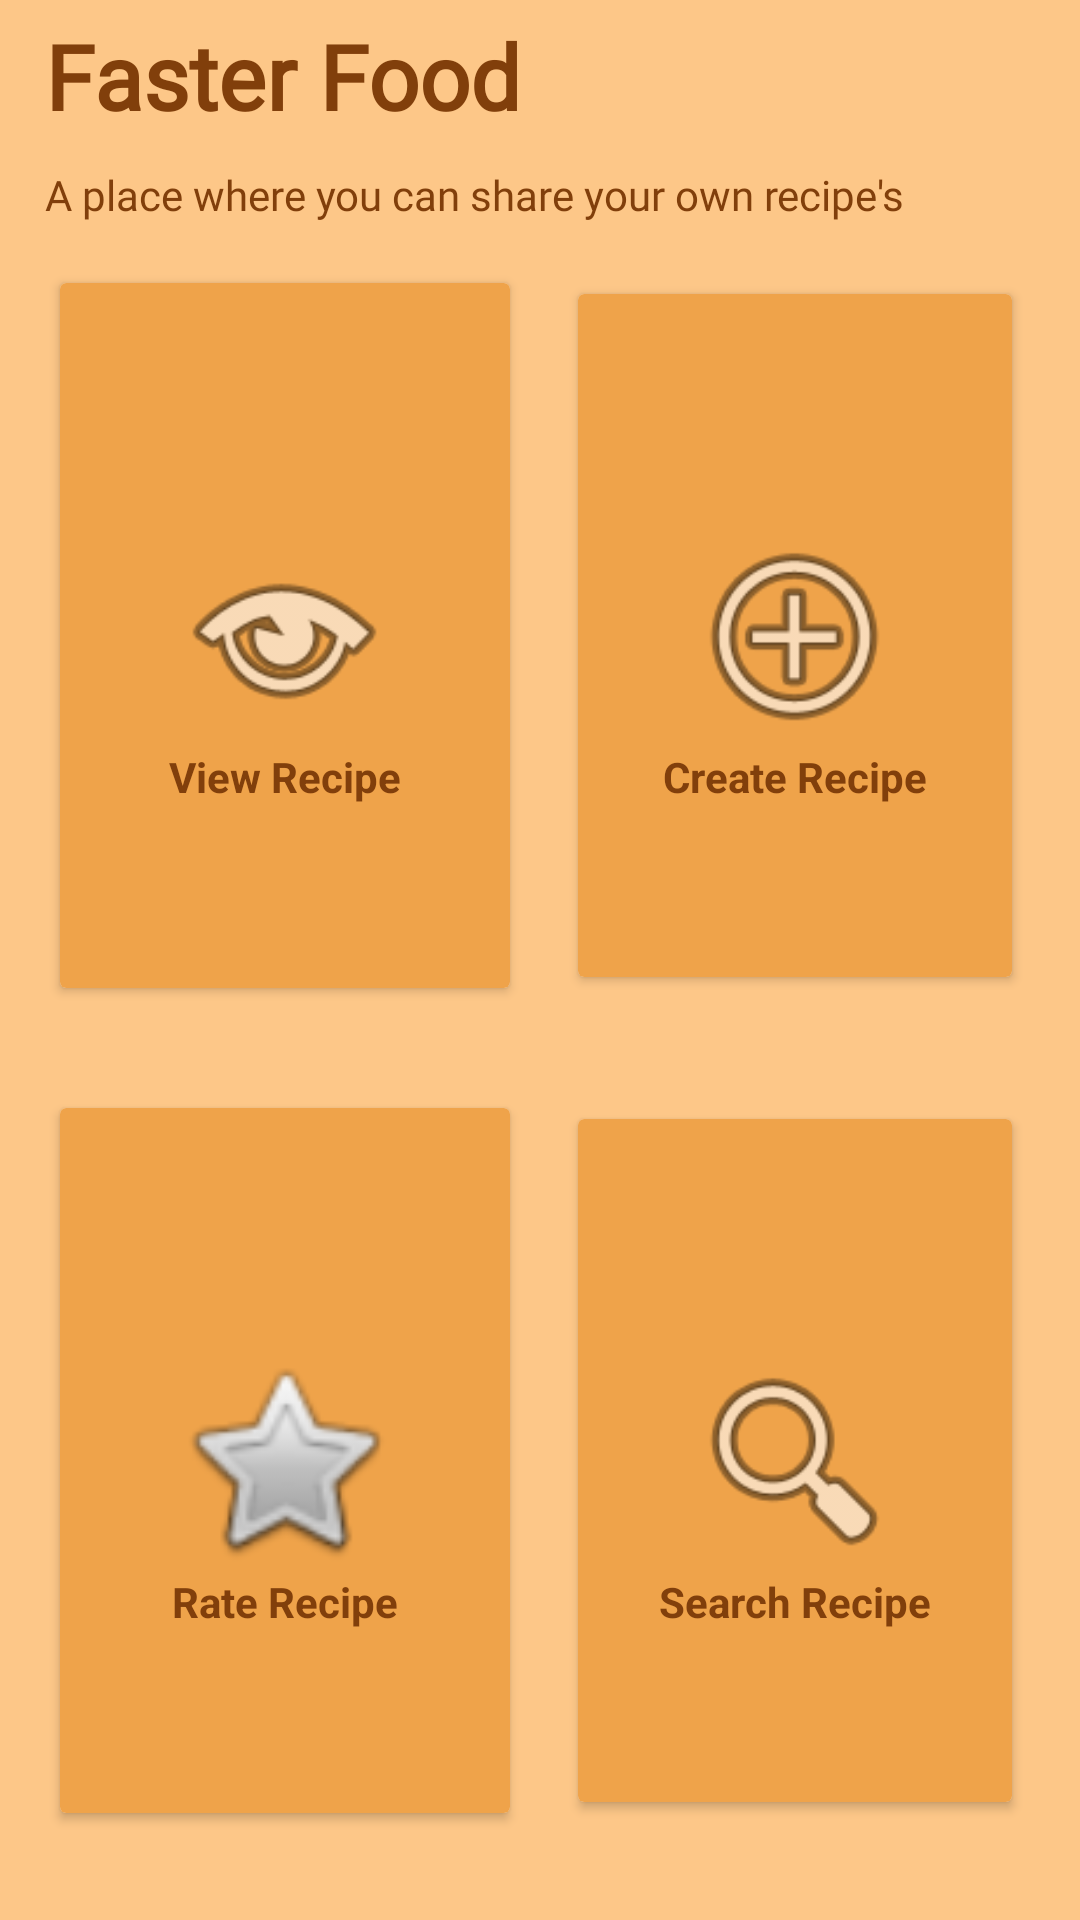

Reconstruct the res/layout file that produces this screen, plus the resources it refers to.
<!-- AndroidManifest.xml: activity theme Theme.FasterFood.NoActionBar -->
<!-- res/layout/fragment_home.xml -->
<?xml version="1.0" encoding="utf-8"?>
<androidx.constraintlayout.widget.ConstraintLayout xmlns:android="http://schemas.android.com/apk/res/android"
    xmlns:app="http://schemas.android.com/apk/res-auto"
    xmlns:tools="http://schemas.android.com/tools"
    android:layout_width="match_parent"
    android:layout_height="match_parent"
    android:layout_marginTop="0dp"
    android:background="#fdc788"
    tools:context=".fragment.home.HomeFragment">


    <TextView
        android:id="@+id/textView2"
        android:layout_width="wrap_content"
        android:layout_height="wrap_content"
        android:layout_marginStart="15dp"
        android:layout_marginTop="5dp"
        android:fontFamily="@font/fredoka_one"
        android:text="Faster Food"
        android:textColor="#813F0B"
        android:textSize="30dp"
        android:textStyle="bold"
        app:layout_constraintStart_toStartOf="parent"
        app:layout_constraintTop_toTopOf="parent" />

    <TextView
        android:id="@+id/textView3"
        android:layout_width="wrap_content"
        android:layout_height="wrap_content"
        android:layout_marginStart="15dp"
        android:layout_marginTop="10dp"
        android:fontFamily="@font/fredoka_one"
        android:text="A place where you can share your own recipe's"
        android:textColor="#813F0B"
        android:textSize="14dp"
        app:layout_constraintStart_toStartOf="parent"
        app:layout_constraintTop_toBottomOf="@+id/textView2" />

    <LinearLayout
        android:id="@+id/firstlinearLayout"
        android:layout_width="0dp"
        android:layout_height="275dp"
        android:layout_margin="0dp"
        android:layout_marginTop="15dp"
        android:orientation="horizontal"
        android:padding="10dp"
        app:layout_constraintEnd_toEndOf="parent"
        app:layout_constraintHorizontal_bias="0.0"
        app:layout_constraintStart_toStartOf="parent"
        app:layout_constraintTop_toBottomOf="@+id/textView3">

        <androidx.cardview.widget.CardView
            android:layout_width="0dp"
            android:layout_height="match_parent"
            android:layout_margin="10dp"
            android:layout_weight="1"
            android:elevation="16dp">

            <RelativeLayout
                android:layout_width="match_parent"
                android:layout_height="match_parent"
                android:background="#EFA34A">

                <ImageView
                    android:id="@+id/viewrecipe"
                    android:layout_width="75dp"
                    android:layout_height="75dp"
                    android:layout_centerInParent="true"
                    android:layout_marginTop="15dp"
                    android:src="@android:drawable/ic_menu_view" />

                <TextView
                    android:id="@+id/textView4"
                    android:layout_width="wrap_content"
                    android:layout_height="wrap_content"
                    android:layout_below="@id/viewrecipe"
                    android:layout_centerHorizontal="true"
                    android:text="View Recipe"
                    android:textColor="#813F0B"
                    android:textStyle="bold" />

            </RelativeLayout>
        </androidx.cardview.widget.CardView>

        <androidx.cardview.widget.CardView
            android:layout_width="0dp"
            android:layout_height="match_parent"
            android:layout_margin="10dp"
            android:layout_weight="1"
            android:elevation="16dp"
            app:cardUseCompatPadding="true">

            <RelativeLayout
                android:layout_width="match_parent"
                android:layout_height="match_parent"
                android:background="#EFA34A">

                <ImageView
                    android:id="@+id/create"
                    android:layout_width="75dp"
                    android:layout_height="75dp"
                    android:layout_centerInParent="true"
                    android:layout_marginTop="15dp"
                    android:src="@android:drawable/ic_menu_add" />

                <TextView
                    android:id="@+id/textView5"
                    android:layout_width="wrap_content"
                    android:layout_height="wrap_content"
                    android:layout_below="@id/create"
                    android:layout_centerHorizontal="true"
                    android:text="Create Recipe"
                    android:textColor="#813F0B"
                    android:textStyle="bold" />

            </RelativeLayout>
        </androidx.cardview.widget.CardView>
    </LinearLayout>


    <LinearLayout
        android:layout_width="0dp"
        android:layout_height="275dp"
        android:layout_margin="0dp"
        android:layout_marginTop="284dp"
        android:orientation="horizontal"
        android:padding="10dp"
        app:layout_constraintEnd_toEndOf="parent"
        app:layout_constraintHorizontal_bias="0.0"
        app:layout_constraintStart_toStartOf="parent"
        app:layout_constraintTop_toBottomOf="@+id/firstlinearLayout">

        <androidx.cardview.widget.CardView
            android:layout_width="0dp"
            android:layout_height="match_parent"
            android:layout_margin="10dp"
            android:layout_weight="1"
            android:elevation="16dp">

            <RelativeLayout
                android:layout_width="match_parent"
                android:layout_height="match_parent"
                android:background="#EFA34A">

                <ImageView
                    android:id="@+id/rate_image"
                    android:layout_width="75dp"
                    android:layout_height="75dp"
                    android:layout_centerInParent="true"
                    android:layout_marginTop="15dp"
                    android:src="@android:drawable/btn_star" />

                <TextView
                    android:id="@+id/txt_rate"
                    android:layout_width="wrap_content"
                    android:layout_height="wrap_content"
                    android:layout_below="@id/rate_image"
                    android:layout_centerHorizontal="true"
                    android:text="Rate Recipe"
                    android:textColor="#813F0B"
                    android:textStyle="bold" />

            </RelativeLayout>
        </androidx.cardview.widget.CardView>

        <androidx.cardview.widget.CardView
            android:layout_width="0dp"
            android:layout_height="match_parent"
            android:layout_margin="10dp"
            android:layout_weight="1"
            android:elevation="16dp"
            app:cardUseCompatPadding="true">

            <RelativeLayout
                android:layout_width="match_parent"
                android:layout_height="match_parent"
                android:background="#EFA34A">

                <ImageView
                    android:id="@+id/search_recipe_img"
                    android:layout_width="75dp"
                    android:layout_height="75dp"
                    android:layout_centerInParent="true"
                    android:layout_centerHorizontal="true"
                    android:layout_marginTop="15dp"
                    android:src="@android:drawable/ic_menu_search" />

                <TextView
                    android:id="@+id/search_recipe"
                    android:layout_width="wrap_content"
                    android:layout_height="wrap_content"
                    android:layout_below="@id/search_recipe_img"
                    android:layout_centerHorizontal="true"
                    android:text="Search Recipe"
                    android:textColor="#813F0B"
                    android:textStyle="bold" />

            </RelativeLayout>
        </androidx.cardview.widget.CardView>
    </LinearLayout>


</androidx.constraintlayout.widget.ConstraintLayout>
<!-- resources referenced by this layout -->
<resources>
  <style name="Theme.FasterFood.NoActionBar">
          <item name="windowActionBar">false</item>
          <item name="windowNoTitle">true</item>
      </style>
</resources>
